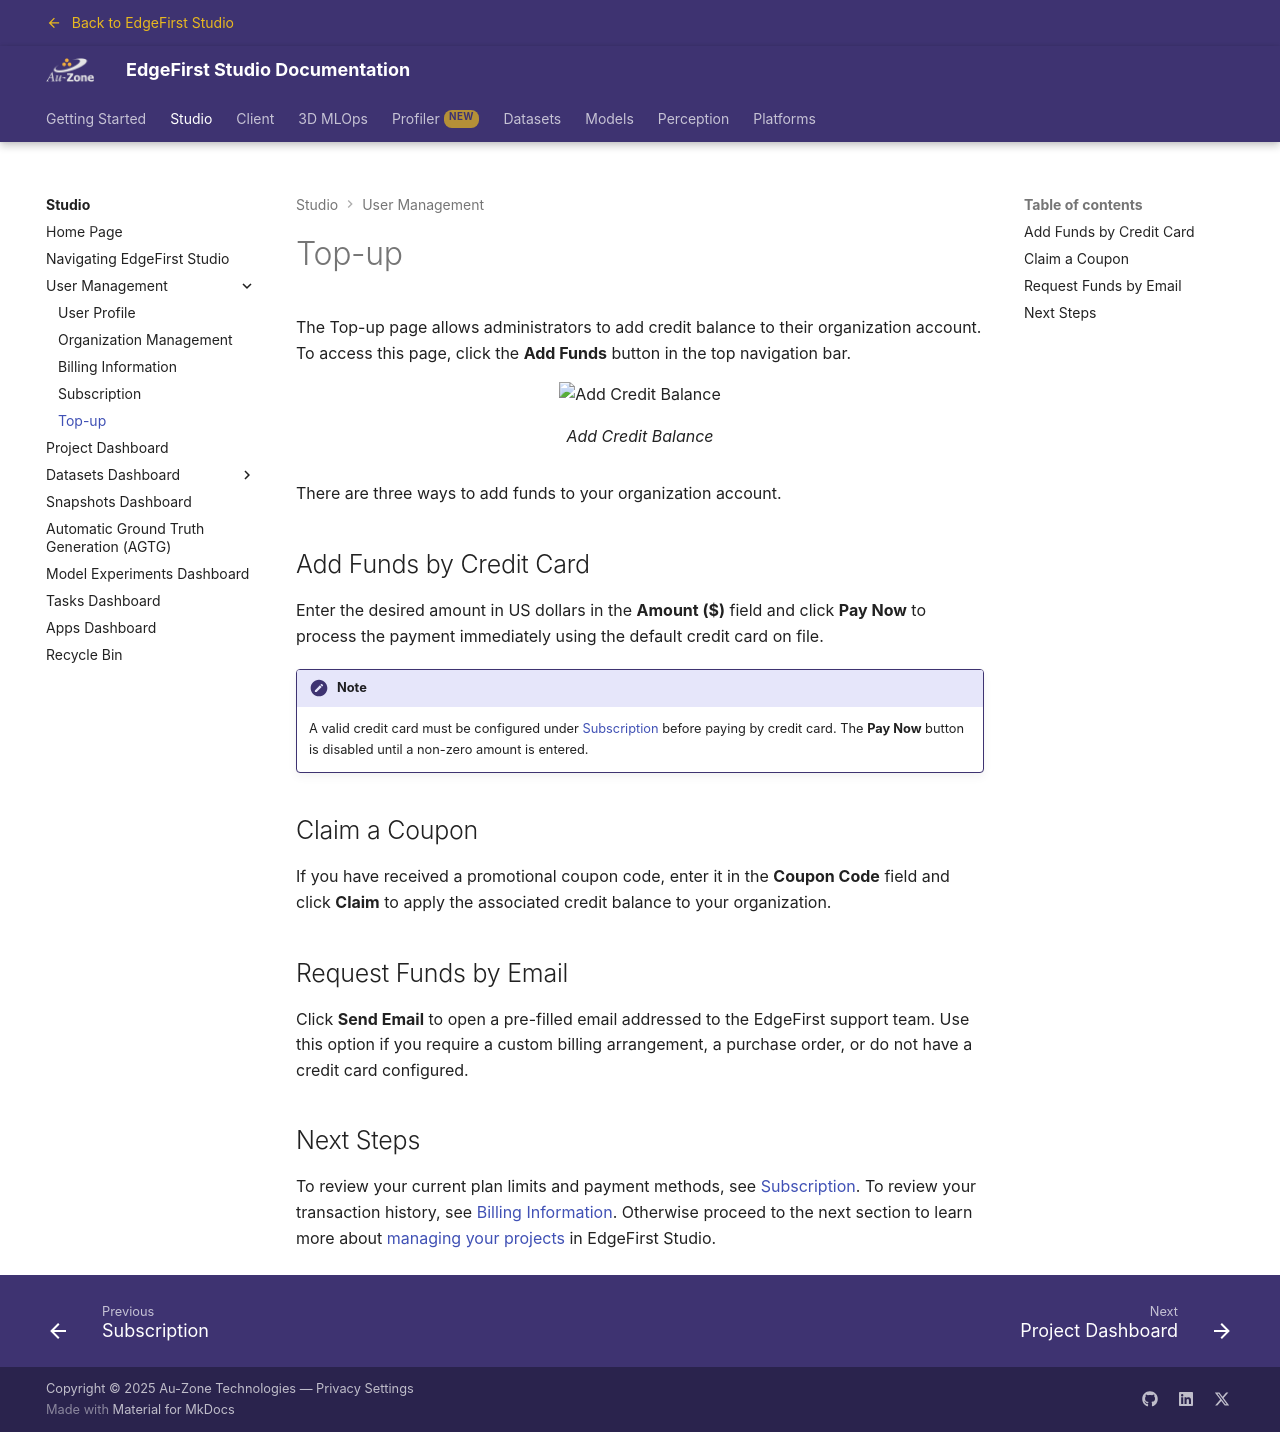

repository: EdgeFirstAI/documentation · page: saas/studio/user/topup/index.html · generator: mkdocs

# Top-up

The Top-up page allows administrators to add credit balance to their organization account.
To access this page, click the **Add Funds** button in the top navigation bar.

{{ figure("../assets/user/topup-page.png", "Add Credit Balance") }}

There are three ways to add funds to your organization account.

## Add Funds by Credit Card

Enter the desired amount in US dollars in the **Amount ($)** field and click **Pay Now** to
process the payment immediately using the default credit card on file.

!!! note
    A valid credit card must be configured under [Subscription](subscription.md#card-list)
    before paying by credit card.  The **Pay Now** button is disabled until a non-zero
    amount is entered.

## Claim a Coupon

If you have received a promotional coupon code, enter it in the **Coupon Code** field and
click **Claim** to apply the associated credit balance to your organization.

## Request Funds by Email

Click **Send Email** to open a pre-filled email addressed to the EdgeFirst support team.
Use this option if you require a custom billing arrangement, a purchase order, or do not
have a credit card configured.

## Next Steps

To review your current plan limits and payment methods, see [Subscription](subscription.md).
To review your transaction history, see [Billing Information](billing.md#transactions).
Otherwise proceed to the next section to learn more about [managing your projects](../projects.md) in EdgeFirst Studio.
